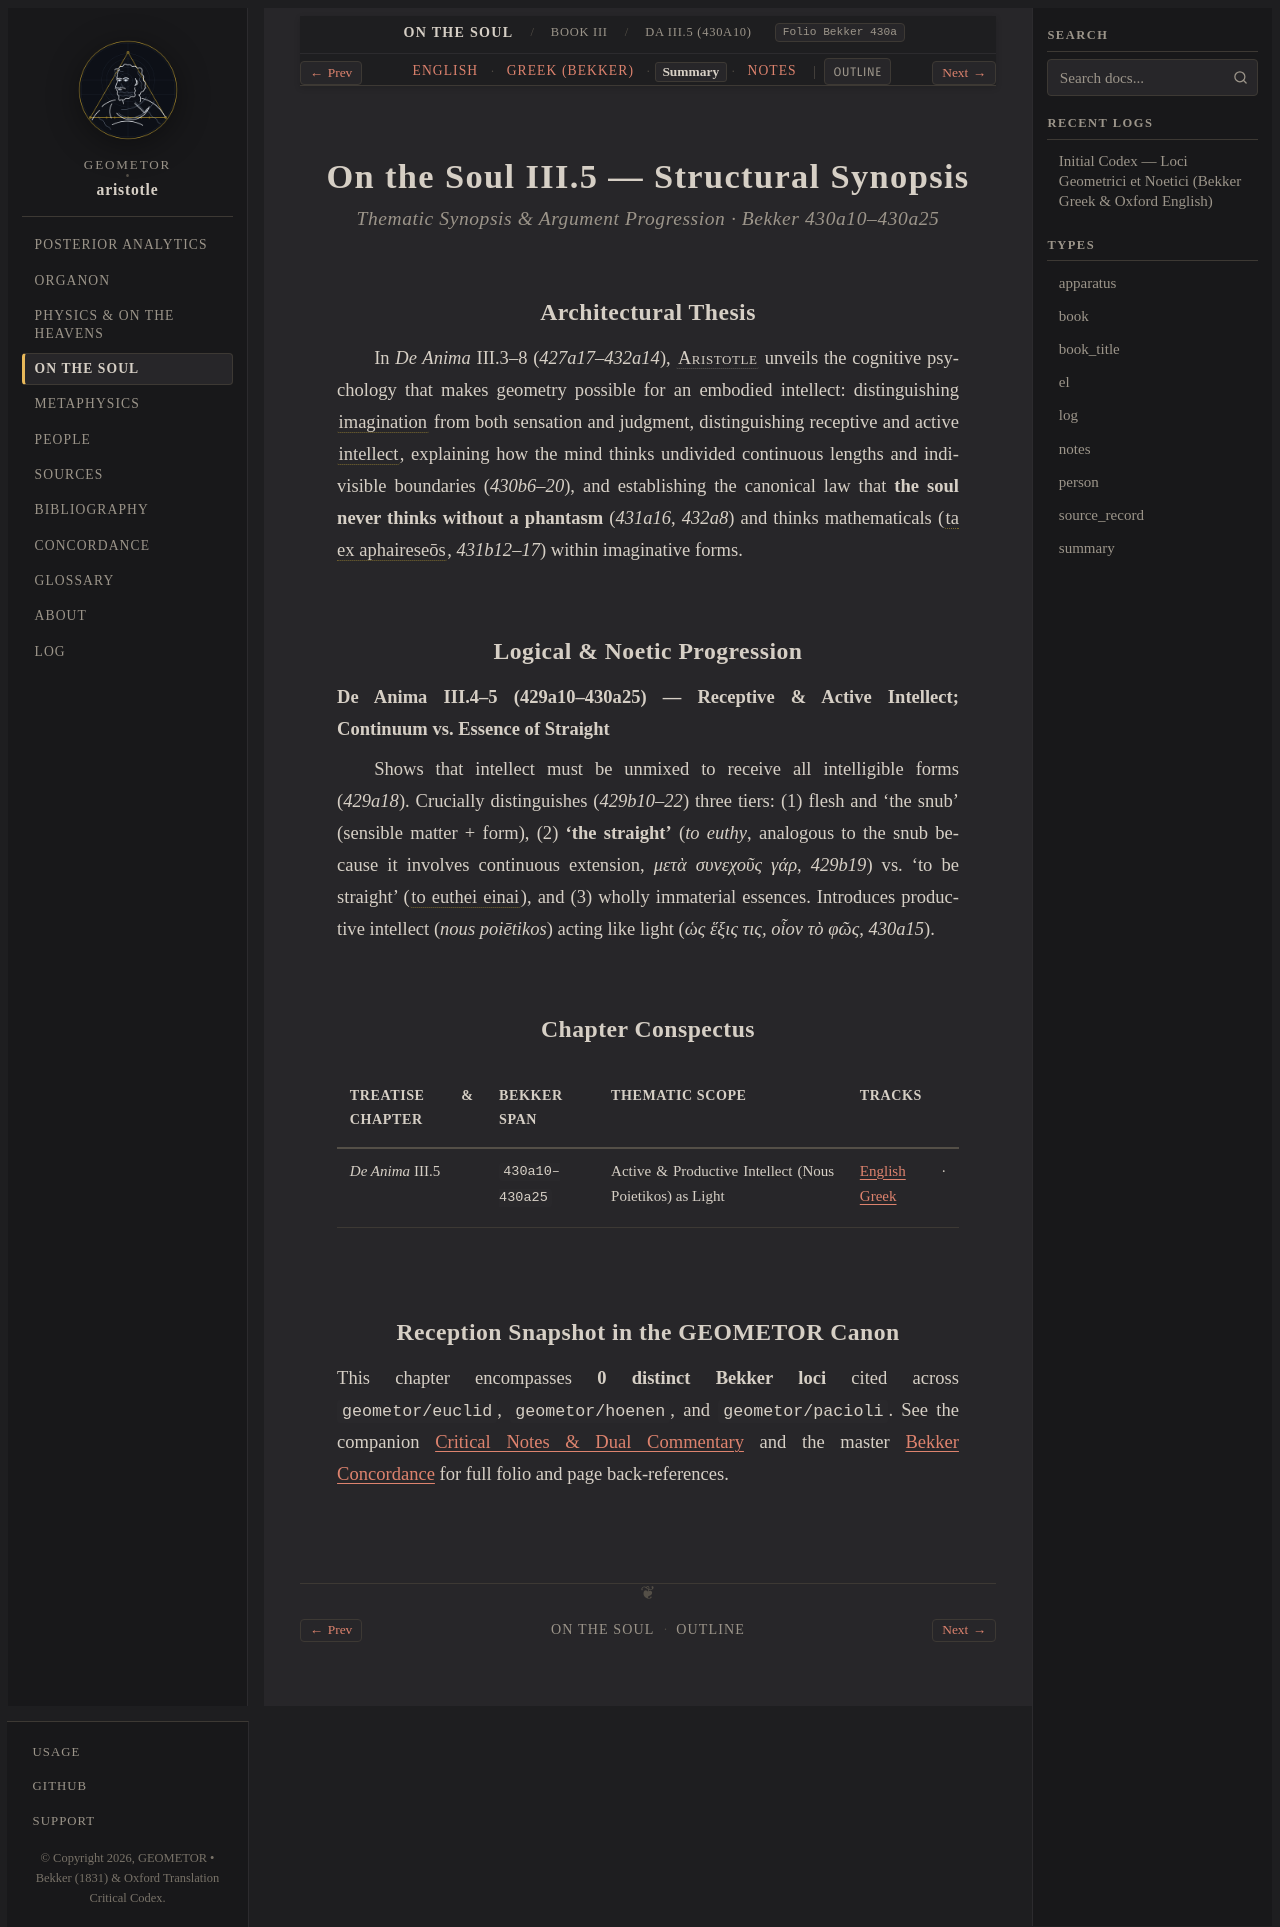

repository: geometor/aristotle · page: de_anima/book_3/ch_05/summary.html · generator: sphinx

:layout: book
:type: summary
:title: Active & Productive Intellect (Nous Poietikos) as Light — Summary
:canonical_id: DA III.5 (430a10)
:tracks: English: index | Greek: greek | Summary: summary | Notes: notes

.. _liber-4-de-anima-phantasia-summary-c3:

=======================================
On the Soul III.5 — Structural Synopsis
=======================================

.. rubric:: Thematic Synopsis & Argument Progression · Bekker 430a10–430a25

Architectural Thesis
--------------------

In *De Anima* III.3–8 (`427a17–432a14`), :person:`Aristotle <aristotle>` unveils the cognitive psychology that makes geometry possible for an embodied intellect: distinguishing :term:`imagination <phantasia>` from both sensation and judgment, distinguishing receptive and active :term:`intellect <nous>`, explaining how the mind thinks undivided continuous lengths and indivisible boundaries (`430b6–20`), and establishing the canonical law that **the soul never thinks without a phantasm** (`431a16`, `432a8`) and thinks mathematicals (:term:`ta ex aphaireseōs <aphairesis>`, `431b12–17`) within imaginative forms.

Logical & Noetic Progression
----------------------------

**De Anima III.4–5 (429a10–430a25) — Receptive & Active Intellect; Continuum vs. Essence of Straight**

Shows that intellect must be unmixed to receive all intelligible forms (`429a18`). Crucially distinguishes (`429b10–22`) three tiers: (1) flesh and 'the snub' (sensible matter + form), (2) **'the straight'** (*to euthy*, analogous to the snub because it involves continuous extension, `μετὰ συνεχοῦς γάρ`, `429b19`) vs. 'to be straight' (:term:`to euthei einai <to-ti-en-einai>`), and (3) wholly immaterial essences. Introduces productive intellect (*nous poiētikos*) acting like light (`ὡς ἕξις τις, οἷον τὸ φῶς`, `430a15`).

Chapter Conspectus
------------------

.. list-table::
   :header-rows: 1
   :widths: 24 18 40 18

   * - Treatise & Chapter
     - Bekker Span
     - Thematic Scope
     - Tracks
   * - *De Anima* III.5
     - ``430a10–430a25``
     - Active & Productive Intellect (Nous Poietikos) as Light
     - :doc:`English <index>` · :doc:`Greek <greek>`

Reception Snapshot in the GEOMETOR Canon
----------------------------------------

This chapter encompasses **0 distinct Bekker loci** cited across ``geometor/euclid``, ``geometor/hoenen``, and ``geometor/pacioli``. See the companion :doc:`Critical Notes & Dual Commentary <notes>` and the master :doc:`Bekker Concordance </concordance>` for full folio and page back-references.
